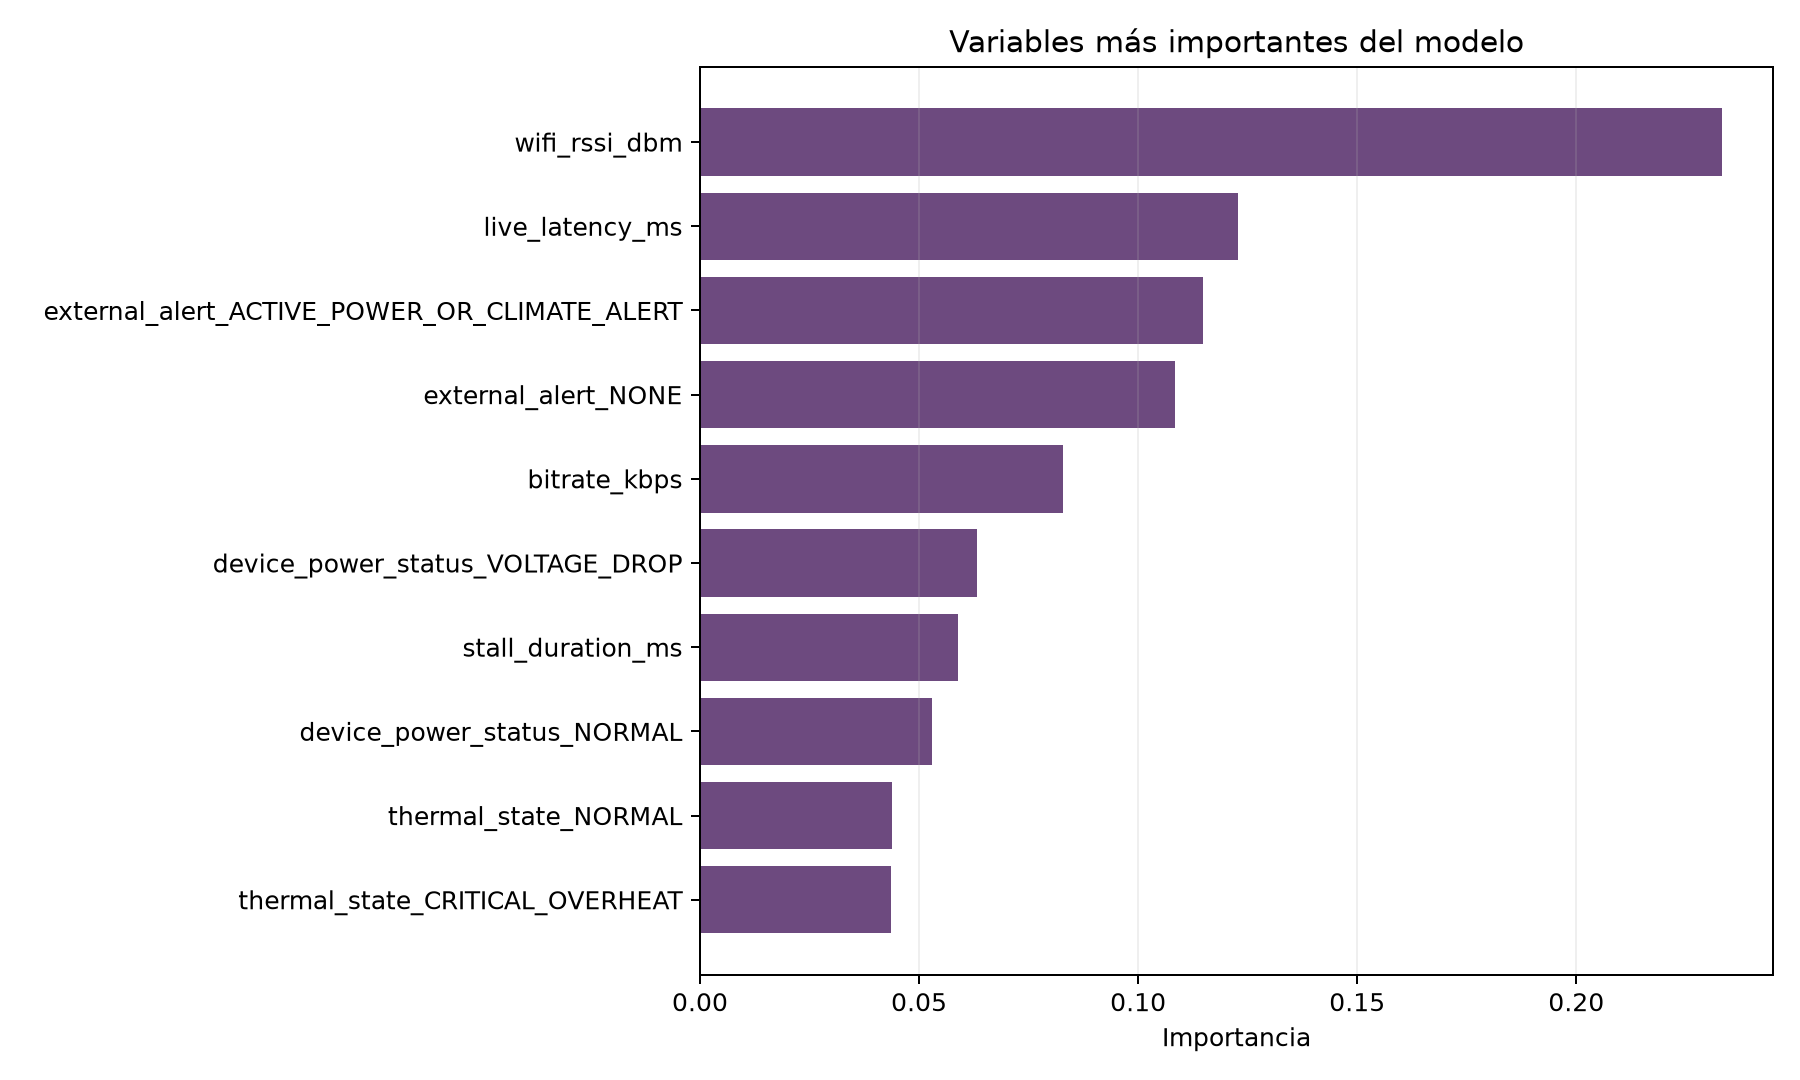

The table this chart was drawn from, first rows:
feature, importance
numeric__wifi_rssi_dbm, 0.2332
numeric__live_latency_ms, 0.1227
categorical__external_alert_ACTIVE_POWER…, 0.1147
categorical__external_alert_NONE, 0.1084
numeric__bitrate_kbps, 0.08294
categorical__device_power_status_VOLTAGE…, 0.0632
numeric__stall_duration_ms, 0.05887
categorical__device_power_status_NORMAL, 0.05305
categorical__thermal_state_NORMAL, 0.04391
categorical__thermal_state_CRITICAL_OVER…, 0.0437
categorical__platform_ANDROID_TV, 0.007059
categorical__subscription_tier_FLOW_FULL, 0.006712
categorical__platform_ANDROID, 0.005851
categorical__subscription_tier_FLOW_FLEX, 0.005618
categorical__platform_IOS, 0.005416
categorical__amba_zone_id_AMBA_SUR_NODO_…, 0.004478
categorical__connection_type_HOME_WIFI, 0.004173
categorical__subscription_tier_FLOW_FULL…, 0.003964
categorical__amba_zone_id_AMBA_NORTE_NOD…, 0.003822
categorical__amba_zone_id_AMBA_NORTE_NOD…, 0.003425
categorical__amba_zone_id_AMBA_SUR_NODO_…, 0.003256
categorical__amba_zone_id_AMBA_NORTE_NOD…, 0.003062
categorical__connection_type_LOCAL_CELLU…, 0.002886
categorical__amba_zone_id_AMBA_CABA_NODO…, 0.002784
categorical__amba_zone_id_AMBA_CABA_NODO…, 0.002704
categorical__amba_zone_id_AMBA_SUR_NODO_…, 0.002681
categorical__amba_zone_id_AMBA_CABA_NODO…, 0.002656
categorical__amba_zone_id_AMBA_OESTE_NOD…, 0.002345
categorical__connection_type_HOME_WIFI_N…, 0.001974
categorical__connection_type_INTERNATION…, 0.0004241
